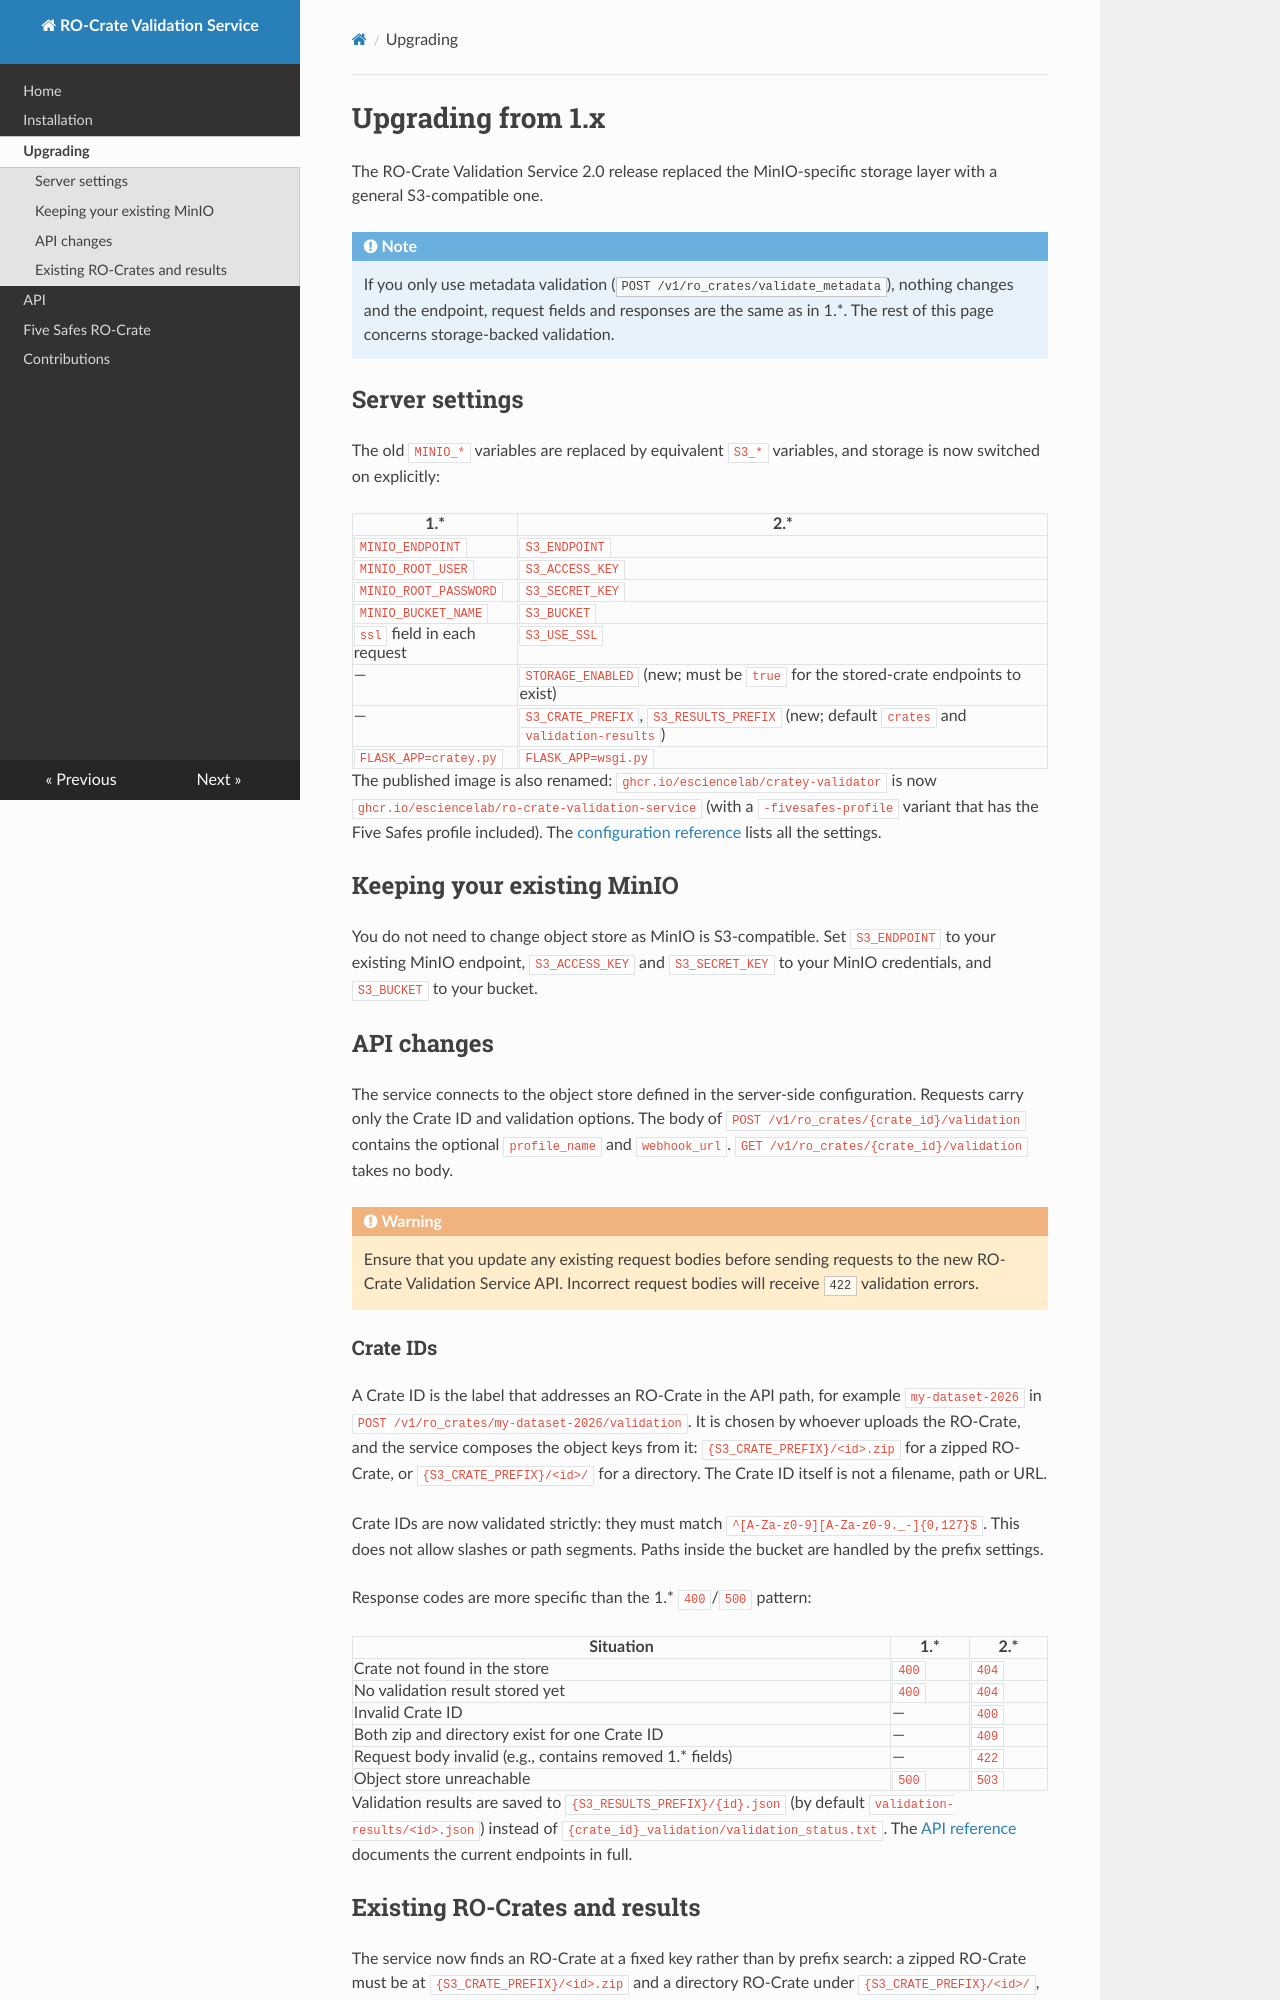

repository: eScienceLab/Cratey-Validator · page: upgrading/index.html · generator: mkdocs

# Upgrading from 1.x

The RO-Crate Validation Service 2.0 release replaced the MinIO-specific storage layer with a general S3-compatible one.

!!! note
    If you only use metadata validation (`POST /v1/ro_crates/validate_metadata`), nothing changes and the endpoint, request fields and responses are the same as in 1.\*. The rest of this page concerns storage-backed validation.

## Server settings

The old `MINIO_*` variables are replaced by equivalent `S3_*` variables, and storage is now switched on explicitly:

| 1.\* | 2.\* |
|------|-----|
| `MINIO_ENDPOINT` | `S3_ENDPOINT` |
| `MINIO_ROOT_USER` | `S3_ACCESS_KEY` |
| `MINIO_ROOT_PASSWORD` | `S3_SECRET_KEY` |
| `MINIO_BUCKET_NAME` | `S3_BUCKET` |
| `ssl` field in each request | `S3_USE_SSL` |
| — | `STORAGE_ENABLED` (new; must be `true` for the stored-crate endpoints to exist) |
| — | `S3_CRATE_PREFIX`, `S3_RESULTS_PREFIX` (new; default `crates` and `validation-results`) |
| `FLASK_APP=cratey.py` | `FLASK_APP=wsgi.py` |

The published image is also renamed: `ghcr.io/esciencelab/cratey-validator` is now `ghcr.io/esciencelab/ro-crate-validation-service` (with a `-fivesafes-profile` variant that has the Five Safes profile included). The [configuration reference](installation.md#configuration-reference) lists all the settings.

## Keeping your existing MinIO

You do not need to change object store as MinIO is S3-compatible. Set `S3_ENDPOINT` to your existing MinIO endpoint, `S3_ACCESS_KEY` and `S3_SECRET_KEY` to your MinIO credentials, and `S3_BUCKET` to your bucket.

## API changes

The service connects to the object store defined in the server-side configuration. Requests carry only the Crate ID and validation options. The body of `POST /v1/ro_crates/{crate_id}/validation` contains the optional `profile_name` and `webhook_url`. `GET /v1/ro_crates/{crate_id}/validation` takes no body. 

!!! warning
    Ensure that you update any existing request bodies before sending requests to the new RO-Crate Validation Service API. Incorrect request bodies will receive `422` validation errors.

### Crate IDs

A Crate ID is the label that addresses an RO-Crate in the API path, for example `my-dataset-2026` in `POST /v1/ro_crates/my-dataset-2026/validation`. It is chosen by whoever uploads the RO-Crate, and the service composes the object keys from it: `{S3_CRATE_PREFIX}/<id>.zip` for a zipped RO-Crate, or `{S3_CRATE_PREFIX}/<id>/` for a directory. The Crate ID itself is not a filename, path or URL.

Crate IDs are now validated strictly: they must match `^[A-Za-z0-9][A-Za-z0-9._-]{0,127}$`. This does not allow slashes or path segments. Paths inside the bucket are handled by the prefix settings.

Response codes are more specific than the 1.\* `400`/`500` pattern:

| Situation | 1.\* | 2.\* |
|-----------|------|-----|
| Crate not found in the store | `400` | `404` |
| No validation result stored yet | `400` | `404` |
| Invalid Crate ID | — | `400` |
| Both zip and directory exist for one Crate ID | — | `409` |
| Request body invalid (e.g., contains removed 1.\* fields) | — | `422` |
| Object store unreachable | `500` | `503` |

Validation results are saved to `{S3_RESULTS_PREFIX}/{id}.json` (by default `validation-results/<id>.json`) instead of `{crate_id}_validation/validation_status.txt`. The [API reference](api.md) documents the current endpoints in full.
